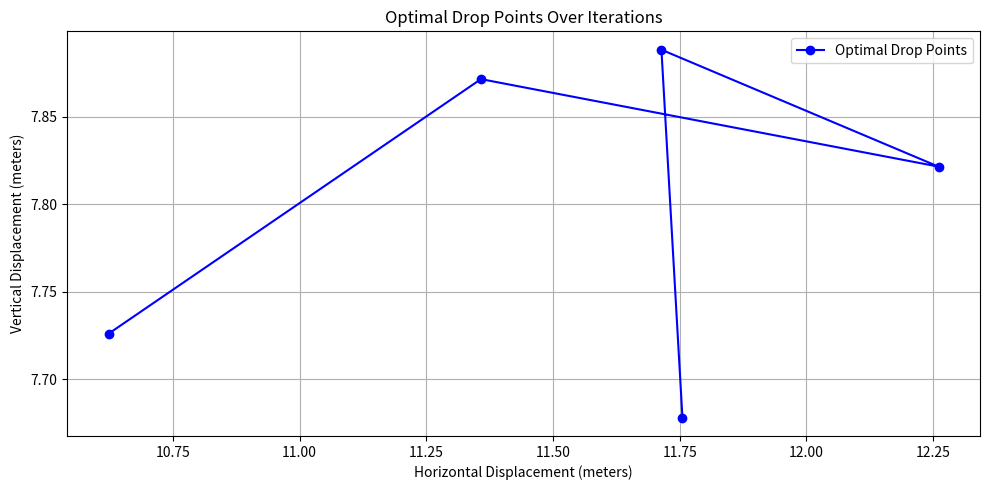

This chart was generated by the following Python code:
# ----------------------------------------------------
# Algorithm 62: Function to Calculate Optimal Drop Point
# Frontend: Simulation + Plot
# Backend: Hardware Logic
# 5 Iterations Included
# ----------------------------------------------------

import matplotlib.pyplot as plt
import numpy as np

# =======================
# FRONTEND: Simulation
# =======================

# Simulate drone parameters (same as before)
drone_params = {
    "altitude": 15.0,  # in meters
    "velocity": 8.0,  # in m/s
    "wind_speed": 4.0,  # in m/s
}

# Optimal drop point calculation function
def calculate_optimal_drop_point(drop_offset, drone_params):
    """Calculate the optimal drop point based on the drop offset."""
    # Simulate the horizontal displacement (distance) based on drop offset
    horizontal_displacement = drop_offset * np.cos(np.radians(30))  # Using 30-degree release angle
    vertical_displacement = drone_params["altitude"] * np.sin(np.radians(30))  # Vertical displacement
    
    # The final optimal drop point coordinates (x, y)
    drop_point = (horizontal_displacement, vertical_displacement)
    return drop_point

# Simulate drop offset prediction for 5 iterations
drop_offsets = []
optimal_drop_points = []

for i in range(5):
    # Simulate slight changes in drone parameters
    drone_params["altitude"] += np.random.uniform(-0.5, 0.5)
    drone_params["velocity"] += np.random.uniform(-1.0, 1.0)
    drone_params["wind_speed"] += np.random.uniform(-2.0, 2.0)
    
    # Simulate drop offset calculation from the AI model (simplified here)
    drop_offset = (drone_params["wind_speed"] * 0.7 + drone_params["altitude"] * 0.5 + drone_params["velocity"] * 0.3)
    drop_offsets.append(drop_offset)
    
    # Calculate the optimal drop point based on the predicted drop offset
    drop_point = calculate_optimal_drop_point(drop_offset, drone_params)
    optimal_drop_points.append(drop_point)
    print(f"Iteration {i+1}: Drop Offset = {drop_offset:.2f} meters, Optimal Drop Point = {drop_point}")

# 🎨 Plot the optimal drop points over iterations
plt.figure(figsize=(10, 5))

# Plotting the optimal drop points
x_points = [point[0] for point in optimal_drop_points]
y_points = [point[1] for point in optimal_drop_points]
plt.plot(x_points, y_points, 'bo-', label="Optimal Drop Points")
plt.title("Optimal Drop Points Over Iterations")
plt.xlabel("Horizontal Displacement (meters)")
plt.ylabel("Vertical Displacement (meters)")
plt.legend()
plt.grid(True)

plt.tight_layout()
plt.show()

# =======================
# BACKEND: Hardware Logic
# =======================

print("\n⚙️ BACKEND: Optimal Drop Point Calculation:")

# Simulate optimal drop point calculation for backend integration
for i in range(5):
    # Calculate the drop offset (simplified)
    drop_offset = (drone_params["wind_speed"] * 0.7 + drone_params["altitude"] * 0.5 + drone_params["velocity"] * 0.3)
    
    # Calculate the optimal drop point based on drop offset
    optimal_drop_point = calculate_optimal_drop_point(drop_offset, drone_params)
    
    # Simulate real-time changes to drone parameters
    drone_params["altitude"] += np.random.uniform(-0.5, 0.5)
    drone_params["velocity"] += np.random.uniform(-1.0, 1.0)
    drone_params["wind_speed"] += np.random.uniform(-2.0, 2.0)
    
    print(f"[BACKEND] Iteration {i+1}: Drop Offset = {drop_offset:.2f} meters, Optimal Drop Point = {optimal_drop_point}")

print("\n✅ Optimal Drop Point Calculation Processed Successfully.")
